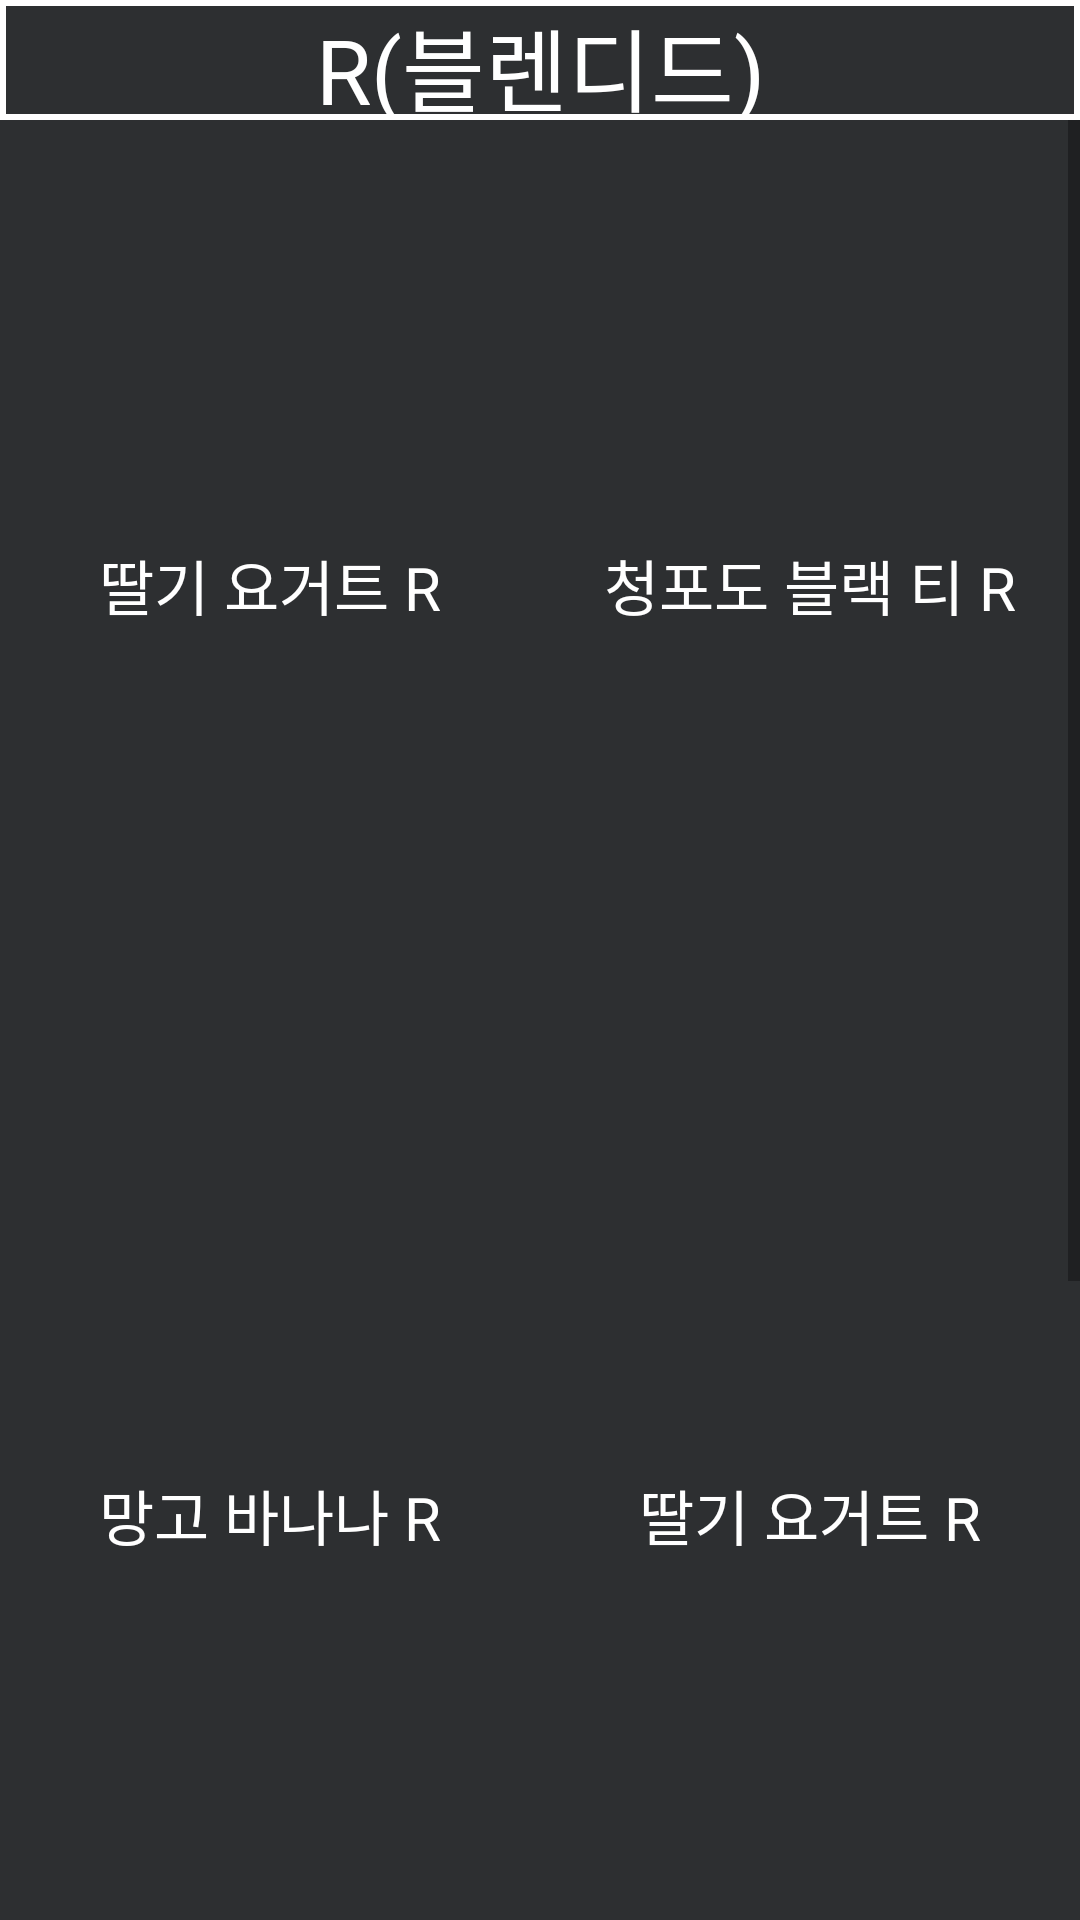

Reconstruct the res/layout file that produces this screen, plus the resources it refers to.
<!-- AndroidManifest.xml: application theme Theme -->
<!-- res/layout/main_page_order_r.xml -->
<?xml version="1.0" encoding="utf-8"?>
<androidx.constraintlayout.widget.ConstraintLayout xmlns:android="http://schemas.android.com/apk/res/android"
    android:layout_width="match_parent"
    android:layout_height="match_parent"
    xmlns:app="http://schemas.android.com/apk/res-auto"
    >

    <LinearLayout
        android:layout_width="match_parent"
        android:layout_height="0dp"
        android:orientation="vertical"
        app:layout_constraintBottom_toBottomOf="parent"
        app:layout_constraintEnd_toEndOf="parent"
        app:layout_constraintStart_toStartOf="parent"
        app:layout_constraintTop_toTopOf="parent">

        <TextView
            android:id="@+id/textView55"
            android:layout_width="match_parent"
            android:layout_height="wrap_content"
            android:layout_weight="0.1"
            android:background="@drawable/backgroundmain"
            android:text="R(블렌디드)"
            android:textAlignment="center"
            android:textColor="@color/white"
            android:textSize="30dp" />


        <ScrollView
            android:id="@+id/scrollView3"
            android:layout_width="match_parent"
            android:layout_height="wrap_content"
            android:layout_weight="1"

            app:layout_constraintEnd_toEndOf="parent"
            app:layout_constraintHorizontal_bias="1.0"
            app:layout_constraintStart_toStartOf="parent"
            app:layout_constraintTop_toBottomOf="@+id/linearLayout3">

            <LinearLayout
                android:layout_width="match_parent"
                android:layout_height="wrap_content"
                android:orientation="vertical">


                <TableLayout
                    android:layout_width="match_parent"
                    android:layout_height="match_parent">

                    <TableRow
                        android:layout_width="match_parent"
                        android:layout_height="match_parent">

                        <Button
                            android:id="@+id/button"
                            style="@style/FitBtnStyle"
                            android:layout_width="0dp"
                            android:layout_height="300dp"
                            android:layout_margin="5dp"
                            android:layout_weight="1"
                            android:background="@drawable/background"
                            android:text="딸기 요거트 R" />

                        <Button
                            android:id="@+id/button2"
                            style="@style/FitBtnStyle"
                            android:layout_width="0dp"
                            android:layout_height="300dp"
                            android:layout_margin="5dp"
                            android:layout_weight="1"
                            android:background="@drawable/background"
                            android:text="청포도 블랙 티 R" />
                    </TableRow>
                </TableLayout>


                <TableLayout
                    android:layout_width="match_parent"
                    android:layout_height="match_parent"

                    >

                    <TableRow
                        android:layout_width="match_parent"
                        android:layout_height="match_parent">

                        <Button
                            android:id="@+id/button5"
                            style="@style/FitBtnStyle"
                            android:layout_width="0dp"
                            android:layout_height="300dp"
                            android:layout_margin="5dp"
                            android:layout_weight="1"
                            android:background="@drawable/background"
                            android:text="망고 바나나 R" />

                        <Button
                            android:id="@+id/button6"
                            style="@style/FitBtnStyle"
                            android:layout_width="0dp"
                            android:layout_height="300dp"
                            android:layout_margin="5dp"
                            android:layout_weight="1"
                            android:background="@drawable/background"
                            android:text="딸기 요거트 R" />
                    </TableRow>

                    <TableRow
                        android:layout_width="match_parent"
                        android:layout_height="match_parent">

                        <Button
                            android:id="@+id/button3"
                            style="@style/FitBtnStyle"
                            android:layout_width="0dp"
                            android:layout_height="300dp"
                            android:layout_margin="5dp"
                            android:layout_weight="1"
                            android:background="@drawable/background"
                            android:text="딸기 바나나 R" />

                        <Button
                            android:id="@+id/button4"
                            style="@style/FitBtnStyle"
                            android:layout_width="0dp"
                            android:layout_height="300dp"
                            android:layout_margin="5dp"
                            android:layout_weight="1"
                            android:background="@drawable/background"
                            android:text="딸기 사과 R" />

                    </TableRow>


                </TableLayout>
            </LinearLayout>

        </ScrollView>
    </LinearLayout>






</androidx.constraintlayout.widget.ConstraintLayout>
<!-- resources referenced by this layout -->
<resources>
  <color name="white">#FFFFFFFF</color>
  <!-- drawable backgroundmain (drawable) -->
  <?xml version="1.0" encoding="utf-8"?>
  <selector xmlns:android="http://schemas.android.com/apk/res/android">
      <item>
          <shape android:shape="rectangle">
              <stroke android:width = "2dp" android:color = "#ffffff"/>
              <solid android:color = "#00FFFFFF"/>
          </shape>
      </item>
  </selector>
  <style name="FitBtnStyle">
      <item name="android:textAlignment">center</item>
      <item name="android:textColor">@color/white</item>
      <item name="android:gravity">center</item>
      <item name="android:background">@color/mw_black</item>
      <item name="android:textSize">20dp</item>
      <item name="background">@drawable/background</item>
  </style>
  <style name="Theme" parent="Theme.AppCompat.Light">
      <item name="android:textColor">#ffffff</item>
      <item name="android:background">@color/mw_black</item>
      <item name="android:buttonStyle">@style/FitBtnStyle</item>
      <item name="android:textViewStyle">@style/DefaultFontSizeStyle</item>
  </style>
  <color name="mw_black">#2D2F31</color>
  <style name="DefaultFontSizeStyle">
      <item name="android:textSize">30dp</item>
  </style>
</resources>
